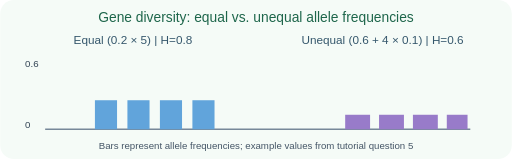
t = 0.00 s
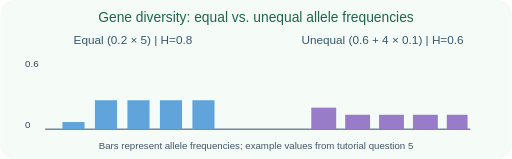
t = 0.38 s
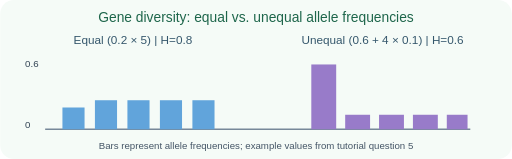
t = 1.13 s
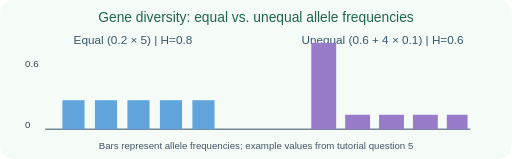
t = 1.50 s
t = 1.88 s: frame unchanged from t = 1.50 s, image omitted
t = 2.63 s: frame unchanged from t = 1.50 s, image omitted

The animated SVG that drew these frames (rendered in a browser with its animation timeline set to each time). Animation: 4 SMIL elements (animate=4); one cycle of 3.00 s, repeats indefinitely.

<svg xmlns="http://www.w3.org/2000/svg" viewBox="0 0 740 230"><rect width="740" height="230" rx="20" fill="#f5fbf7"/><text x="370" y="32" text-anchor="middle" font-size="20" font-family="Arial" fill="#1e664b">Gene diversity: equal vs. unequal allele frequencies</text><text x="192" y="63" font-size="17" text-anchor="middle" font-family="Arial" fill="#35576c">Equal (0.2 × 5) | H=0.8</text><text x="553" y="63" font-size="17" text-anchor="middle" font-family="Arial" fill="#35576c">Unequal (0.6 + 4 × 0.1) | H=0.6</text><g font-family="Arial" font-size="14" fill="#345"><text x="36" y="185">0</text><text x="36" y="97">0.6</text></g><line x1="65" y1="187" x2="680" y2="187" stroke="#789" stroke-width="2"/><g fill="#61a4db"><rect x="90" y="187" width="32" height="0"><animate attributeName="height" values="0;42;42" dur="3s" repeatCount="indefinite"/><animate attributeName="y" values="187;145;145" dur="3s" repeatCount="indefinite"/></rect><rect x="137" y="145" width="32" height="42"/><rect x="184" y="145" width="32" height="42"/><rect x="231" y="145" width="32" height="42"/><rect x="278" y="145" width="32" height="42"/></g><g fill="#987bc9"><rect x="450" y="187" width="36" height="0"><animate attributeName="height" values="0;125;125" dur="3s" repeatCount="indefinite"/><animate attributeName="y" values="187;62;62" dur="3s" repeatCount="indefinite"/></rect><rect x="499" y="166" width="36" height="21"/><rect x="548" y="166" width="36" height="21"/><rect x="597" y="166" width="36" height="21"/><rect x="646" y="166" width="30" height="21"/></g><text x="370" y="216" font-family="Arial" font-size="14" text-anchor="middle" fill="#456">Bars represent allele frequencies; example values from tutorial question 5</text></svg>
